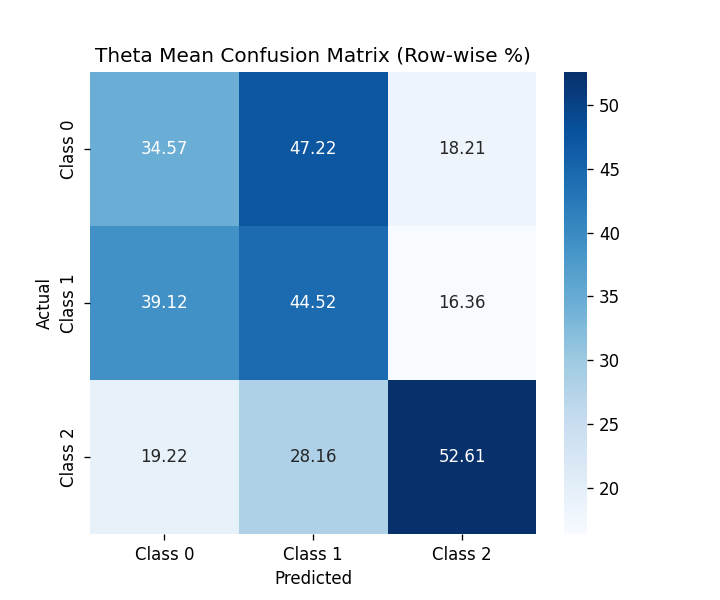

Data behind this chart, as committed beside it:
, Class 0, Class 1, Class 2
Class 0, 34.57, 47.22, 18.21
Class 1, 39.12, 44.52, 16.36
Class 2, 19.22, 28.16, 52.61
